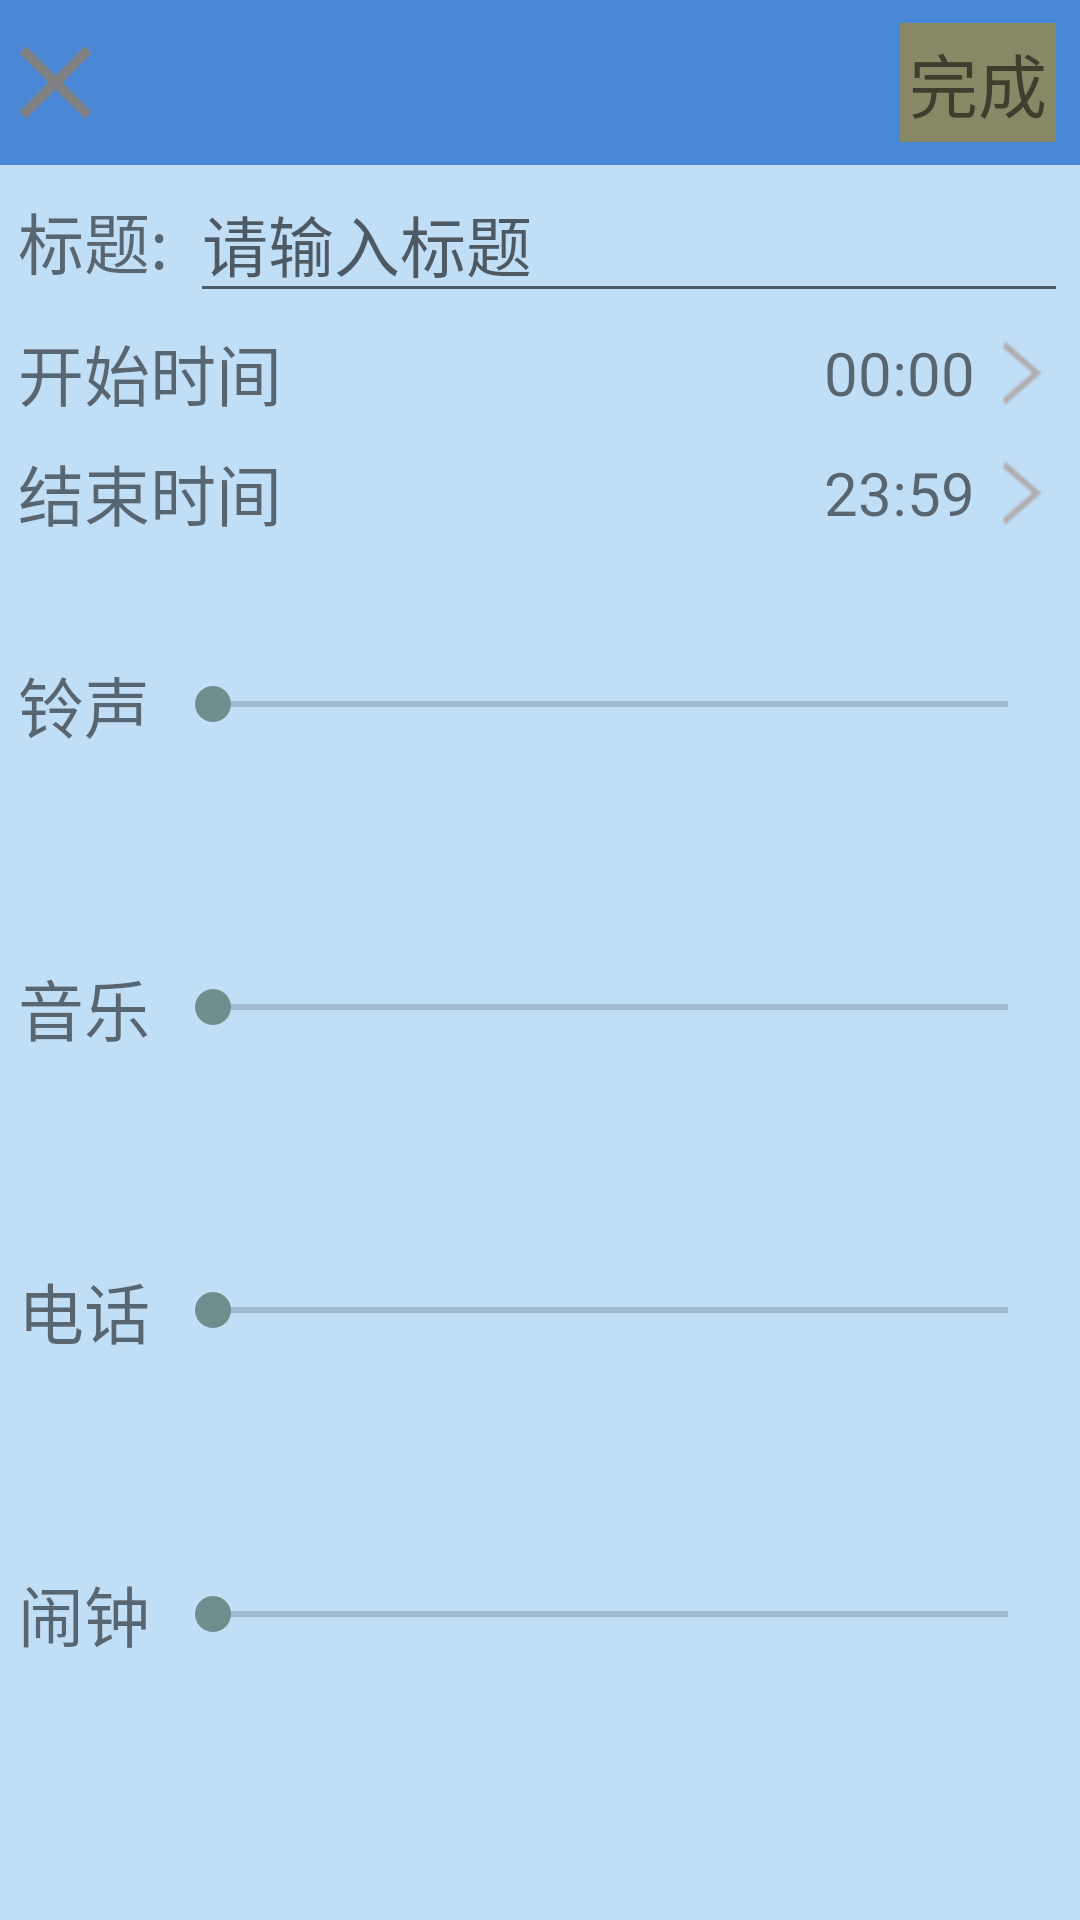

Produce the Android XML layout that renders to this screen, including the resource entries it uses.
<!-- AndroidManifest.xml: application theme AppTheme -->
<!-- res/layout/activity_edit_event.xml -->
<?xml version="1.0" encoding="utf-8"?>
<LinearLayout xmlns:android="http://schemas.android.com/apk/res/android"
    xmlns:tools="http://schemas.android.com/tools"
    android:layout_width="match_parent"
    android:layout_height="match_parent"
    android:orientation="vertical"
    tools:context="com.example.administrator.soundmanager.EditEventActivity">
    <LinearLayout
        android:layout_width="match_parent"
        android:layout_height="55dp"
        android:orientation="horizontal"
        android:background="#4886D6"
        style="@style/LinePad"
        >
        <ImageView
            android:id="@+id/edit_event_exit"
            android:layout_width="@dimen/iconWidth"
            android:layout_height="@dimen/iconHeight"
            android:layout_gravity="center"
            android:src="@drawable/addwind_exitimg"/>
        <View
            android:layout_width="0dp"
            android:layout_weight="1"
            android:layout_height="0dp"/>
        <TextView
            android:id="@+id/edit_event_save"
            android:layout_width="wrap_content"
            android:layout_height="wrap_content"
            android:text="完成"
            android:background="#886"
            android:layout_gravity="center"
            android:textSize="@dimen/buttonTextSize"
            android:padding="3dp"
            />
    </LinearLayout>
    <LinearLayout
        android:layout_width="match_parent"
        android:layout_height="match_parent"
        android:background="#C1DEF7"
        android:orientation="vertical">
        <LinearLayout
        android:layout_width="match_parent"
        android:layout_height="wrap_content"
        style="@style/LinePad"
        android:orientation="horizontal">
        <TextView
            android:layout_width="wrap_content"
            android:layout_height="wrap_content"
            android:text="标题: "
            android:textSize="@dimen/textSize"
            />
        <EditText
            android:id="@+id/edit_event_title"
            android:layout_width="300dp"
            android:textSize="@dimen/textSize"
            android:layout_marginLeft="2dp"
            style="null"
            android:hint="请输入标题"
            android:layout_height="wrap_content" />
    </LinearLayout>
        <LinearLayout
            android:id="@+id/edit_event_start_tl"
            android:layout_width="match_parent"
            android:layout_height="40dp"
            android:orientation="horizontal"
            style="@style/LinePad">
            <TextView
                android:layout_width="wrap_content"
                android:layout_height="wrap_content"
                android:text="开始时间"
                android:layout_gravity="center"
                android:textSize="@dimen/textSize"/>
            <View
                android:layout_width="0dp"
                android:layout_height="0dp"
                android:layout_weight="1"/>
            <TextView
                android:id="@+id/edit_event_start_time"
                android:layout_width="wrap_content"
                android:layout_height="wrap_content"
                android:textSize="20sp"
                android:text="00:00"
                android:layout_gravity="center"/>
            <ImageView
                android:layout_width="22dp"
                android:layout_height="22dp"
                android:layout_marginLeft="5dp"
                android:layout_gravity="center"
                android:src="@drawable/exstensionicon"/>
        </LinearLayout>
        <LinearLayout
            android:id="@+id/edit_event_end_tl"
            android:layout_width="match_parent"
            android:layout_height="40dp"
            android:orientation="horizontal"
            style="@style/LinePad">
            <TextView
                android:layout_width="wrap_content"
                android:layout_height="wrap_content"
                android:text="结束时间"
                android:layout_gravity="center"
                android:textSize="@dimen/textSize"/>
            <View
                android:layout_width="0dp"
                android:layout_height="0dp"
                android:layout_weight="1"/>
            <TextView
                android:id="@+id/edit_event_end_time"
                android:layout_width="wrap_content"
                android:layout_height="wrap_content"
                android:textSize="20sp"
                android:text="23:59"
                android:layout_gravity="center"/>
            <ImageView
                android:layout_width="22dp"
                android:layout_height="22dp"
                android:layout_marginLeft="5dp"
                android:layout_gravity="center"
                android:src="@drawable/exstensionicon"/>
        </LinearLayout>
        <LinearLayout
            android:layout_width="match_parent"
            android:layout_height="50dp"
            style="@style/LinePad"
            android:layout_weight="1"
            android:orientation="horizontal"
            >
            <TextView
                android:layout_width="wrap_content"
                android:layout_height="wrap_content"
                android:text="铃声"
                android:layout_gravity="center"
                android:textSize="@dimen/textSize"/>
            <SeekBar
                android:id="@+id/edit_event_ring"
                android:layout_width="0dp"
                android:layout_weight="1"
                android:layout_height="30dp"
                android:layout_marginLeft="5dp"
                android:layout_gravity="center"
                />
        </LinearLayout>
        <LinearLayout
            android:layout_width="match_parent"
            android:layout_height="50dp"
            style="@style/LinePad"
            android:layout_weight="1"
            android:orientation="horizontal"
            >
            <TextView
                android:layout_width="wrap_content"
                android:layout_height="wrap_content"
                android:text="音乐"
                android:layout_gravity="center"
                android:textSize="@dimen/textSize"/>
            <SeekBar
                android:id="@+id/edit_event_music"
                android:layout_width="0dp"
                android:layout_weight="1"
                android:layout_height="30dp"
                android:layout_marginLeft="5dp"
                android:layout_gravity="center"
                />
        </LinearLayout>
        <LinearLayout
            android:layout_width="match_parent"
            android:layout_height="50dp"
            android:layout_weight="1"
            style="@style/LinePad"
            android:orientation="horizontal"
            >
            <TextView
                android:layout_width="wrap_content"
                android:layout_height="wrap_content"
                android:text="电话"
                android:layout_gravity="center"
                android:textSize="@dimen/textSize"/>
            <SeekBar
                android:id="@+id/edit_event_call"
                android:layout_width="0dp"
                android:layout_weight="1"
                android:layout_height="30dp"
                android:layout_marginLeft="5dp"
                android:layout_gravity="center"
                />
        </LinearLayout>
        <LinearLayout
            android:layout_width="match_parent"
            android:layout_height="50dp"
            style="@style/LinePad"
            android:layout_weight="1"
            android:orientation="horizontal"
            >
            <TextView
                android:layout_width="wrap_content"
                android:layout_height="wrap_content"
                android:text="闹钟"
                android:layout_gravity="center"
                android:textSize="@dimen/textSize"/>
            <SeekBar
                android:id="@+id/edit_event_alarm"
                android:layout_width="0dp"
                android:layout_weight="1"
                android:layout_height="30dp"
                android:layout_marginLeft="5dp"
                android:layout_gravity="center"
                />
        </LinearLayout>
        <View
            android:layout_width="0dp"
            android:layout_height="0dp"
            android:layout_weight="1"/>
    </LinearLayout>

</LinearLayout>
<!-- resources referenced by this layout -->
<resources>
  <dimen name="buttonTextSize">23sp</dimen>
  <dimen name="iconHeight">25dp</dimen>
  <dimen name="iconWidth">25dp</dimen>
  <dimen name="textSize">22sp</dimen>
  <!-- drawable addwind_exitimg: png bitmap (drawable, 3172 bytes) -->
  <!-- drawable exstensionicon: png bitmap (drawable, 3039 bytes) -->
  <style name="LinePad">
          <item name="android:paddingRight">8dp</item>
          <item name="android:paddingLeft">6dp</item>
      </style>
  <style name="AppTheme" parent="Theme.AppCompat.Light.DarkActionBar">
          
          <item name="colorPrimary">@color/colorPrimary</item>
          <item name="colorPrimaryDark">@color/colorPrimaryDark</item>
          <item name="colorAccent">@color/colorAccent</item>
      </style>
  <color name="colorPrimary">#C1D6EA</color>
  <color name="colorPrimaryDark">#4881CB</color>
  <color name="colorAccent">#718E8E</color>
</resources>
